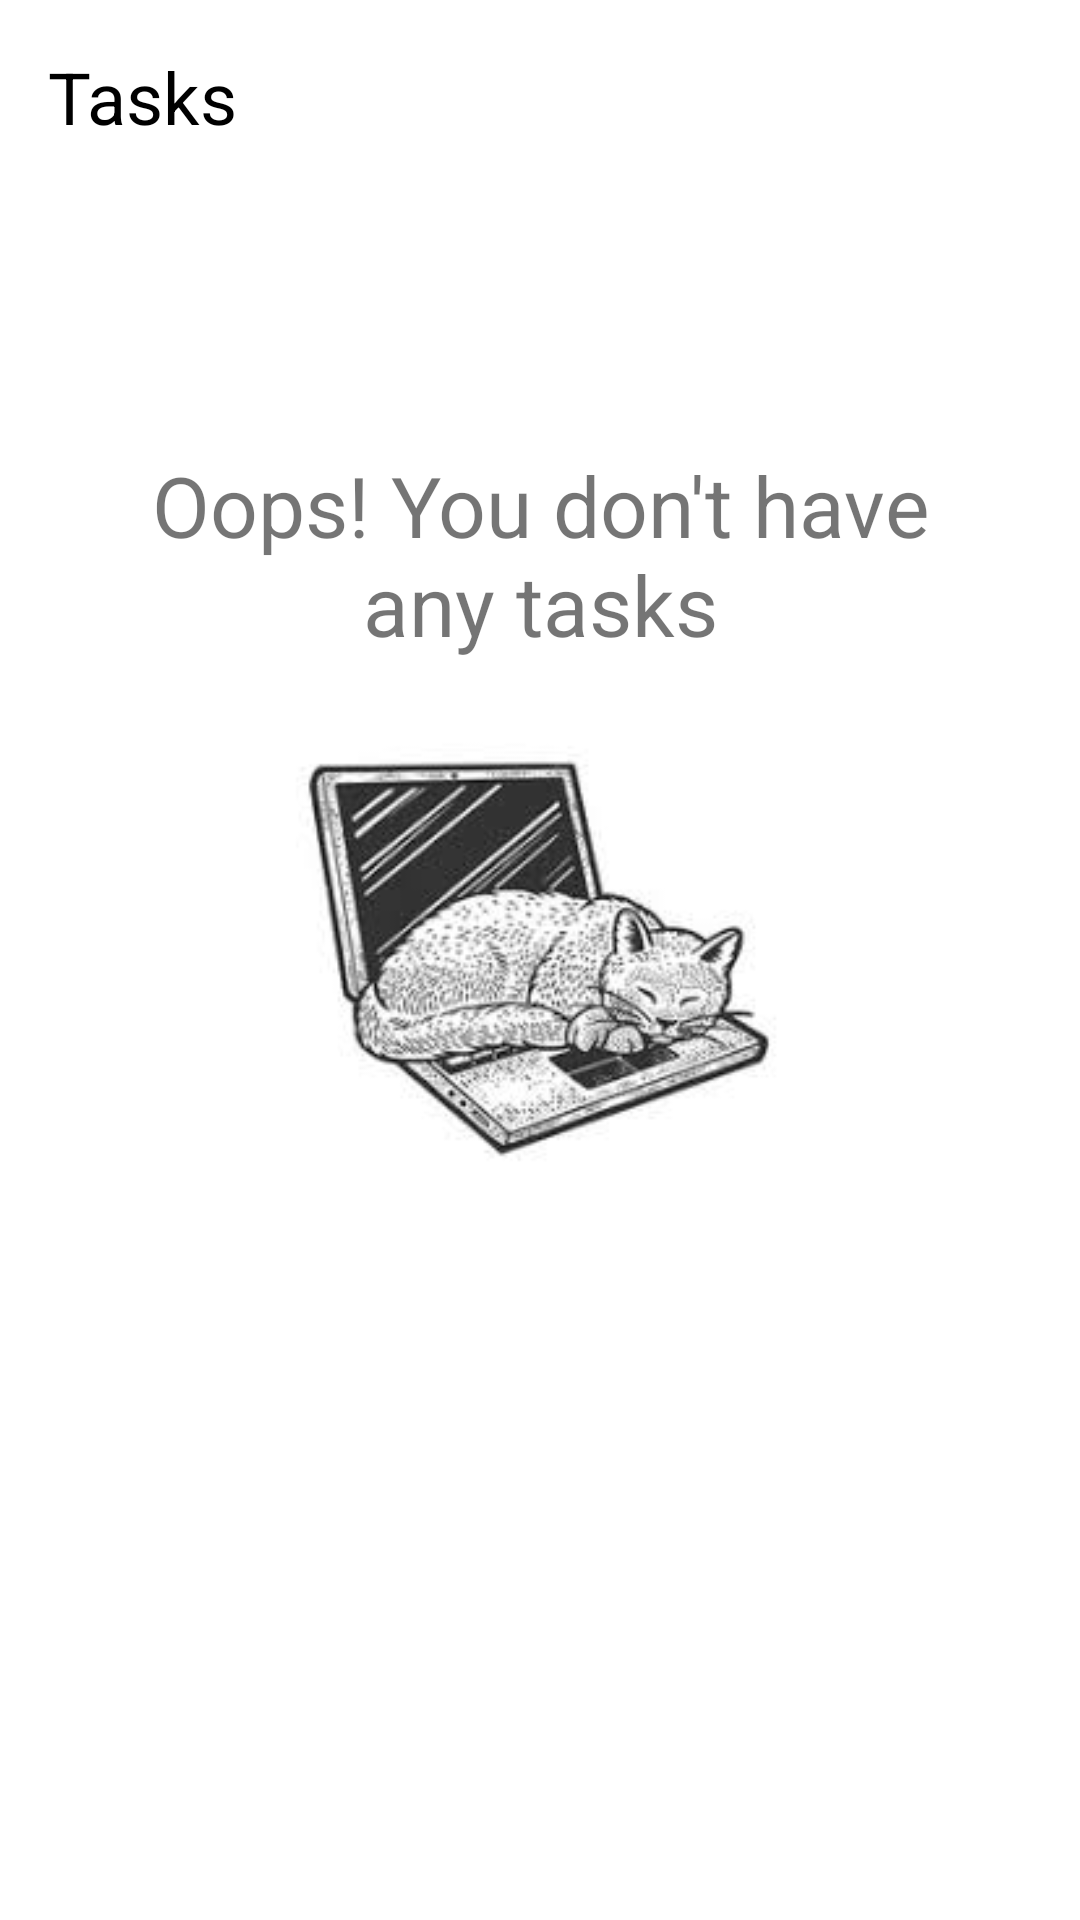

Android layout source for this screen:
<!-- AndroidManifest.xml: application theme Theme.ToDoList -->
<!-- res/layout/content_main.xml -->
<?xml version="1.0" encoding="utf-8"?>
<androidx.constraintlayout.widget.ConstraintLayout xmlns:android="http://schemas.android.com/apk/res/android"
    xmlns:app="http://schemas.android.com/apk/res-auto"
    xmlns:tools="http://schemas.android.com/tools"
    android:layout_width="match_parent"
    android:layout_height="match_parent"
    app:layout_behavior="@string/appbar_scrolling_view_behavior">

    <androidx.recyclerview.widget.RecyclerView
        android:id="@+id/rv_todo"
        android:layout_width="0dp"
        android:layout_height="0dp"
        android:layout_marginTop="16dp"
        app:layoutManager="androidx.recyclerview.widget.LinearLayoutManager"
        app:layout_constraintBottom_toBottomOf="parent"
        app:layout_constraintEnd_toEndOf="parent"
        app:layout_constraintStart_toStartOf="parent"
        app:layout_constraintTop_toBottomOf="@+id/tv_content_main_title"
        tools:listitem="@layout/item_todo"
        tools:visibility="invisible" />

    <TextView
        android:id="@+id/tv_content_main_title"
        android:layout_width="wrap_content"
        android:layout_height="wrap_content"
        android:layout_marginStart="16dp"
        android:layout_marginTop="16dp"
        android:text="@string/label_tasks"
        android:textColor="@color/black"
        android:textSize="24sp"
        app:layout_constraintStart_toStartOf="parent"
        app:layout_constraintTop_toTopOf="parent" />

    <include
        android:id="@+id/include_empty_todo_state"
        layout="@layout/empty_todo_state" />
</androidx.constraintlayout.widget.ConstraintLayout>
<!-- res/layout/item_todo.xml (included above) -->
<?xml version="1.0" encoding="utf-8"?>
<androidx.constraintlayout.widget.ConstraintLayout xmlns:android="http://schemas.android.com/apk/res/android"
    xmlns:app="http://schemas.android.com/apk/res-auto"
    xmlns:tools="http://schemas.android.com/tools"
    android:layout_width="match_parent"
    android:layout_height="wrap_content"
    android:orientation="vertical"
    android:padding="16dp">

    <TextView
        android:id="@+id/tv_item_todo_title"
        style="@style/item_todo_text"
        android:layout_width="wrap_content"
        android:layout_height="wrap_content"
        android:textStyle="bold"
        app:layout_constraintStart_toStartOf="parent"
        app:layout_constraintTop_toTopOf="parent"
        tools:text="TODO" />

    <TextView
        android:id="@+id/tv_item_todo_date"
        style="@style/item_todo_text"
        android:layout_width="wrap_content"
        android:layout_height="wrap_content"
        app:layout_constraintStart_toStartOf="@+id/tv_item_todo_title"
        app:layout_constraintTop_toBottomOf="@+id/tv_item_todo_title"
        tools:text="01/01/2022 18:00" />

    <ImageView
        android:id="@+id/iv_item_todo_more"
        android:layout_width="36dp"
        android:layout_height="36dp"
        app:layout_constraintBottom_toBottomOf="parent"
        app:layout_constraintEnd_toEndOf="parent"
        app:layout_constraintTop_toTopOf="parent"
        app:srcCompat="@drawable/ic_more"
        app:tint="?attr/colorSecondary" />
</androidx.constraintlayout.widget.ConstraintLayout>
<!-- res/layout/empty_todo_state.xml (included above) -->
<?xml version="1.0" encoding="utf-8"?>
<androidx.constraintlayout.widget.ConstraintLayout xmlns:android="http://schemas.android.com/apk/res/android"
    xmlns:app="http://schemas.android.com/apk/res-auto"
    xmlns:tools="http://schemas.android.com/tools"
    android:id="@+id/cl_empty_todo_state"
    android:layout_width="match_parent"
    android:layout_height="match_parent"
    android:padding="16dp">

    <TextView
        android:id="@+id/tv_no_todos"
        android:layout_width="wrap_content"
        android:layout_height="wrap_content"
        android:gravity="center"
        android:text="@string/label_you_don_t_have_tasks"
        android:textColor="@color/gray"
        android:textSize="28sp"
        app:layout_constraintBottom_toTopOf="@+id/iv_no_todos"
        app:layout_constraintEnd_toEndOf="@+id/iv_no_todos"
        app:layout_constraintStart_toStartOf="@+id/iv_no_todos" />

    <ImageView
        android:id="@+id/iv_no_todos"
        android:layout_width="200dp"
        android:layout_height="200dp"
        app:layout_constraintBottom_toBottomOf="parent"
        app:layout_constraintEnd_toEndOf="parent"
        app:layout_constraintStart_toStartOf="parent"
        app:layout_constraintTop_toTopOf="parent"
        app:srcCompat="@drawable/ic_empty_todo_state" />
</androidx.constraintlayout.widget.ConstraintLayout>
<!-- resources referenced by this layout -->
<resources>
  <!-- drawable ic_empty_todo_state: jpg bitmap (drawable, 7661 bytes) -->
  <string name="label_tasks">Tasks</string>
  <string name="label_you_don_t_have_tasks">Oops! You don\'t have\nany tasks</string>
  <style name="item_todo_text">
          <item name="android:textColor">@color/black</item>
          <item name="android:textSize">18sp</item>
      </style>
  <style name="Theme.ToDoList" parent="Theme.MaterialComponents.DayNight.NoActionBar">
          
          <item name="colorPrimary">@color/black</item>
          <item name="colorPrimaryVariant">@color/black</item>
          <item name="colorOnPrimary">@color/white</item>
          
          <item name="colorSecondary">@color/black</item>
          <item name="colorSecondaryVariant">@color/white</item>
          <item name="colorOnSecondary">@color/white</item>
          
          <item name="android:statusBarColor" tools:targetApi="l">?attr/colorPrimaryVariant</item>
          
      </style>
  <!-- not gathered from this repository: default colours our renderer supplied (Android Studio template values) -->
  <color name="black">#FF000000</color>
  <color name="white">#FFFFFFFF</color>
</resources>
